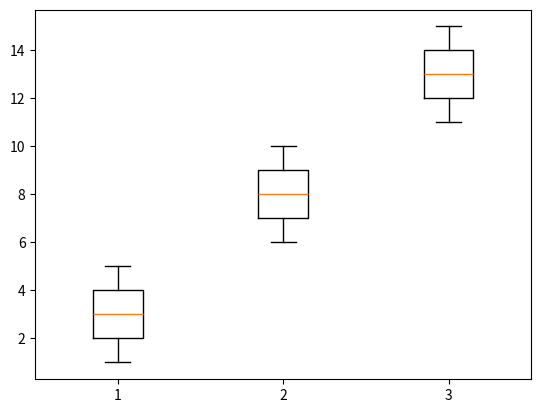

Source code (Python):
# -*- coding: utf-8 -*-
"""
Created on Sun Nov  5 00:29:54 2023

[redacted]
"""
#2.棒グラフの作成:

import matplotlib.pyplot as plt
# データ
data = [[1, 2, 3, 4, 5], [6, 7, 8, 9, 10], [11, 12, 13, 14, 15]]

# 箱ひげ図
plt.boxplot(data)
plt.show()

